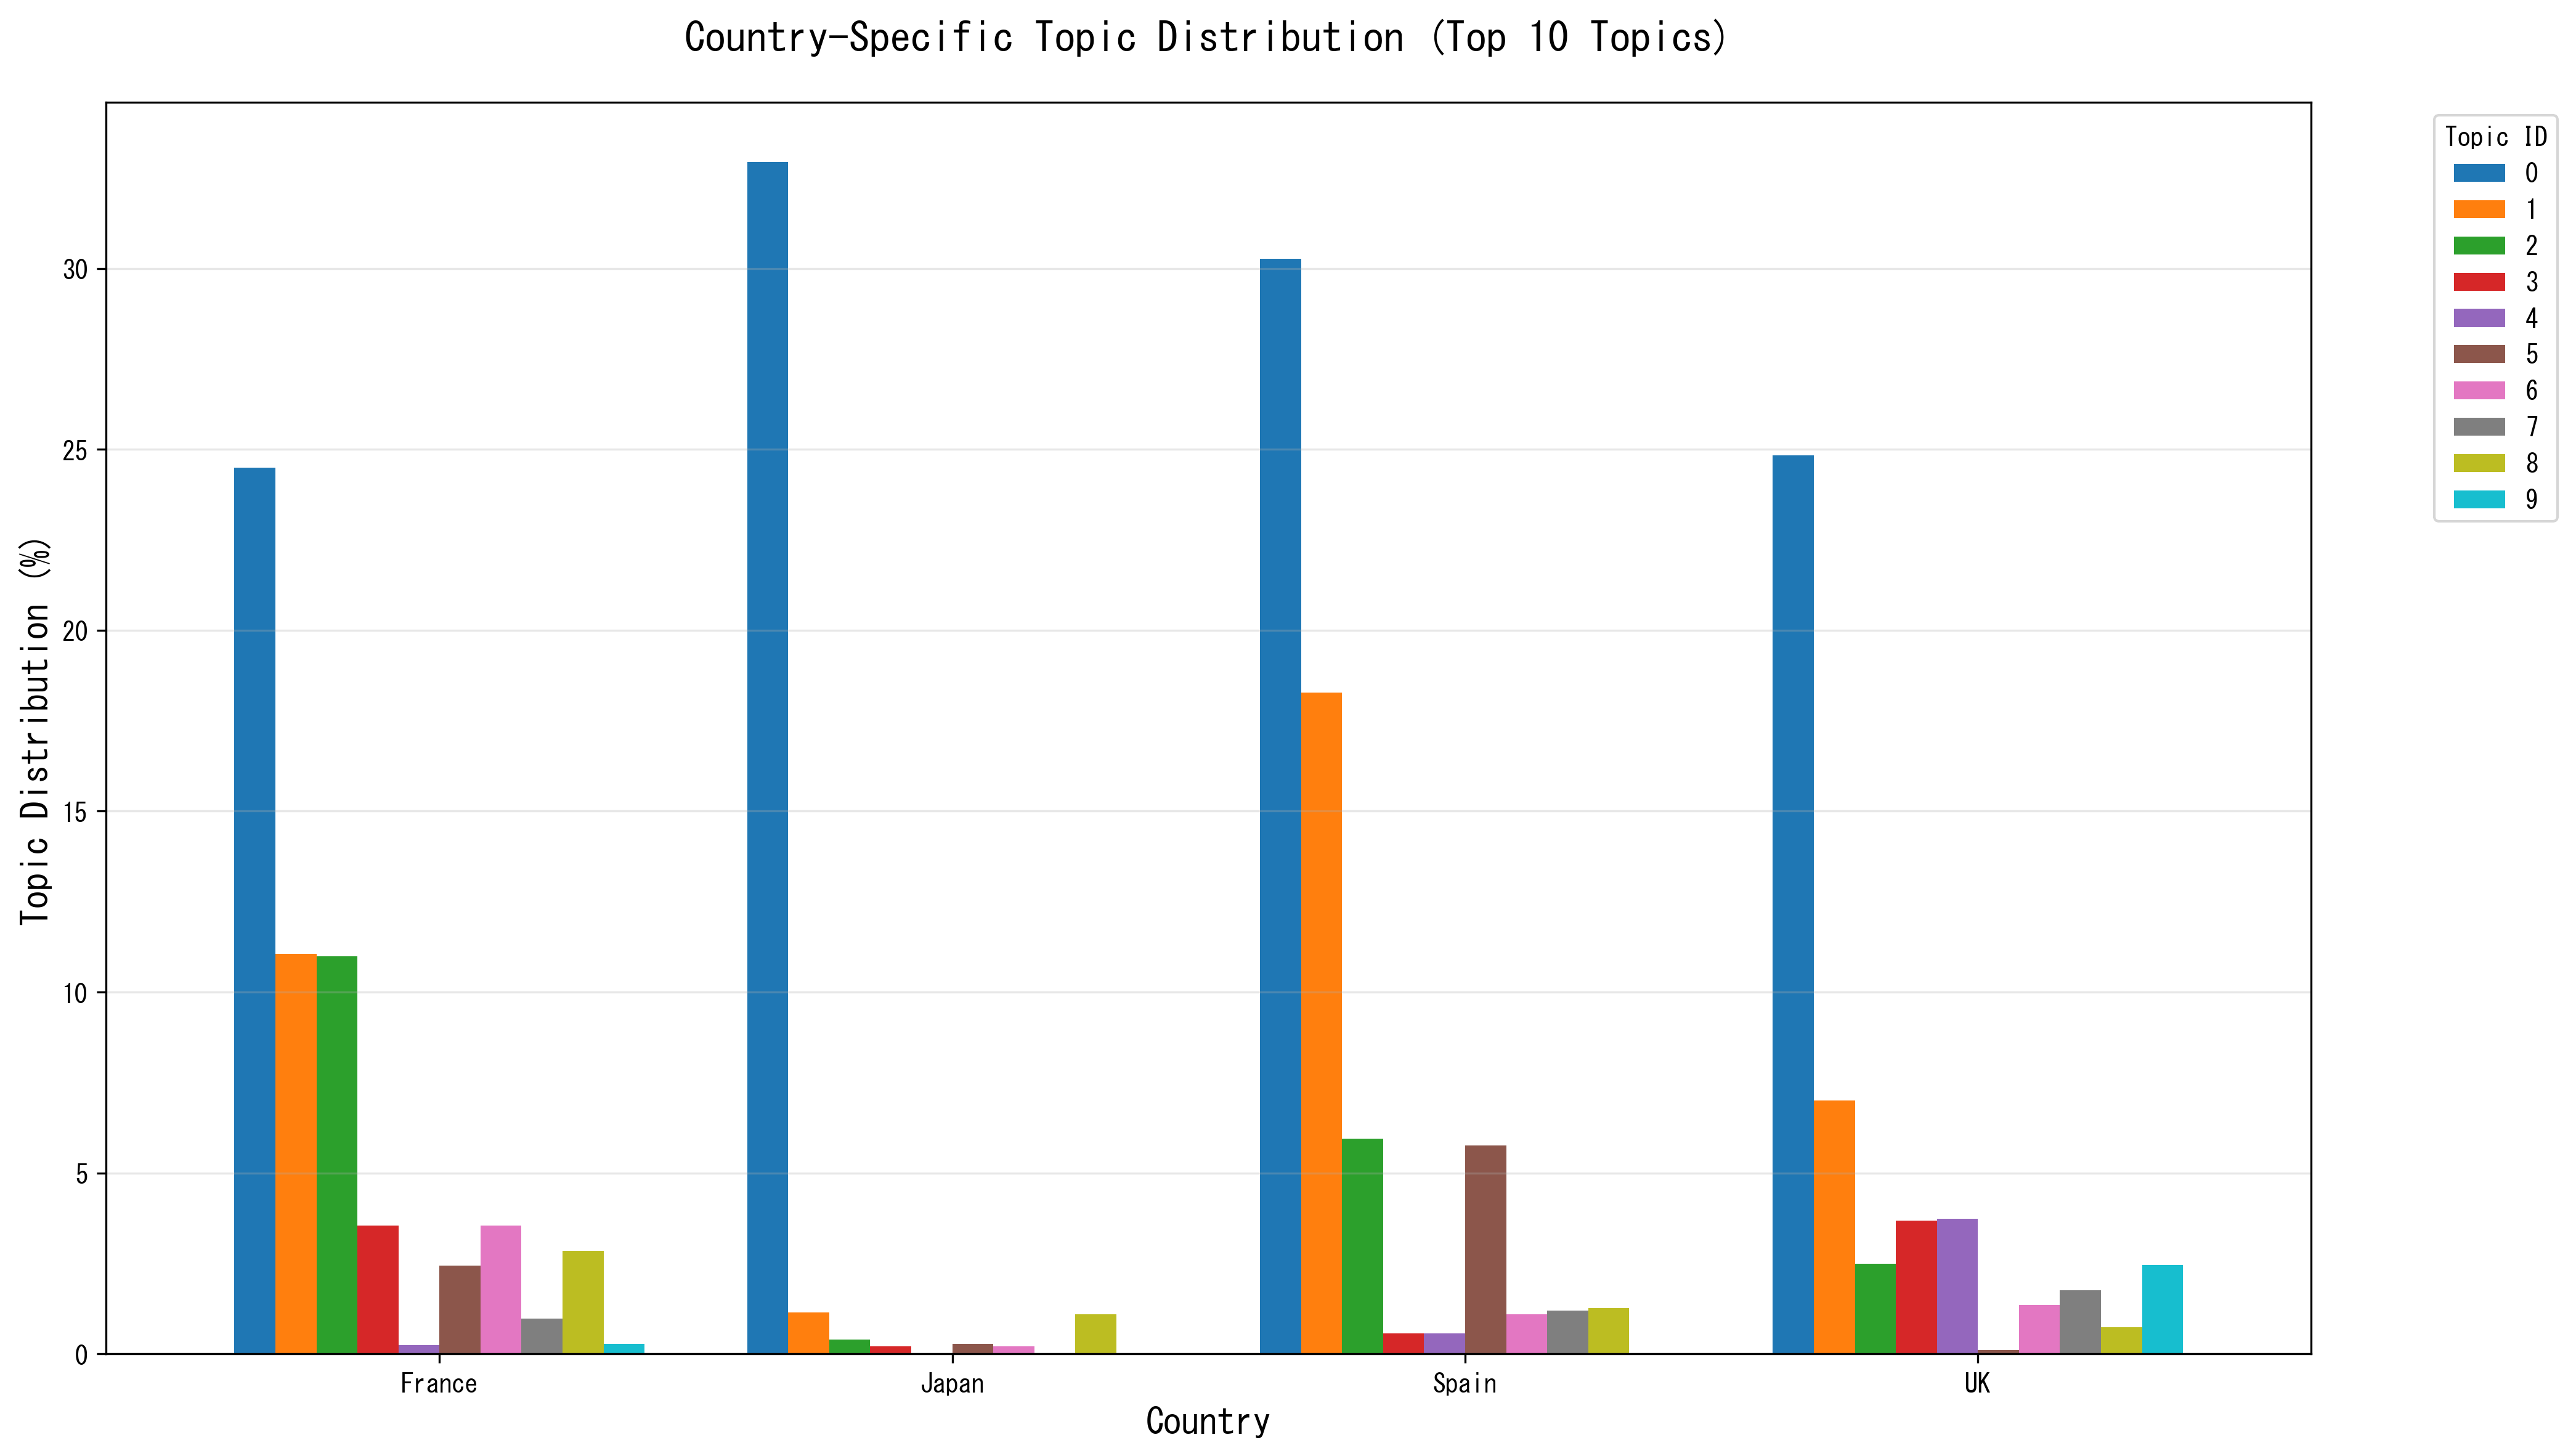

Data behind this chart, as committed beside it:
country, 0, 1, 2, 3, 4, 5, 6, 7, 8, 9, 10, 11, 12, 13, 14, 15, 16, 17, 18, 19, 20, 21, 22
France, 24.5, 11.06, 11, 3.543, 0.234, 2.44, 3.543, 0.9693, 2.841, 0.2674, 1.404, 0.5348, 1.303, 0.03342, 0.1003, 0.8021, 0.7019, 1.705, 0.06684, 0.2674, 0.3008, 1.638, 0.2005
Japan, 32.95, 1.14, 0.4025, 0.2146, 0.0, 0.2683, 0.2012, 0.0, 1.087, 0.0, 0.6574, 0.8452, 0.0, 0.0, 0.161, 0.3756, 0.8318, 0.0, 0.0, 1.677, 0.1073, 0.0, 0.0
Spain, 30.28, 18.28, 5.95, 0.5713, 0.5713, 5.754, 1.087, 1.198, 1.268, 0.0, 0.6967, 0.1393, 0.8778, 0.02787, 0.2229, 0.7245, 0.3483, 0.4459, 0.0, 0.2369, 0.9057, 0.6131, 0.3205
UK, 24.84, 7.001, 2.488, 3.686, 3.728, 0.1051, 1.353, 1.752, 0.7359, 2.453, 1.479, 1.037, 0.6658, 1.318, 1.086, 0.5466, 0.5116, 0.6448, 1.184, 0.04205, 0.5046, 0.3784, 0.82
